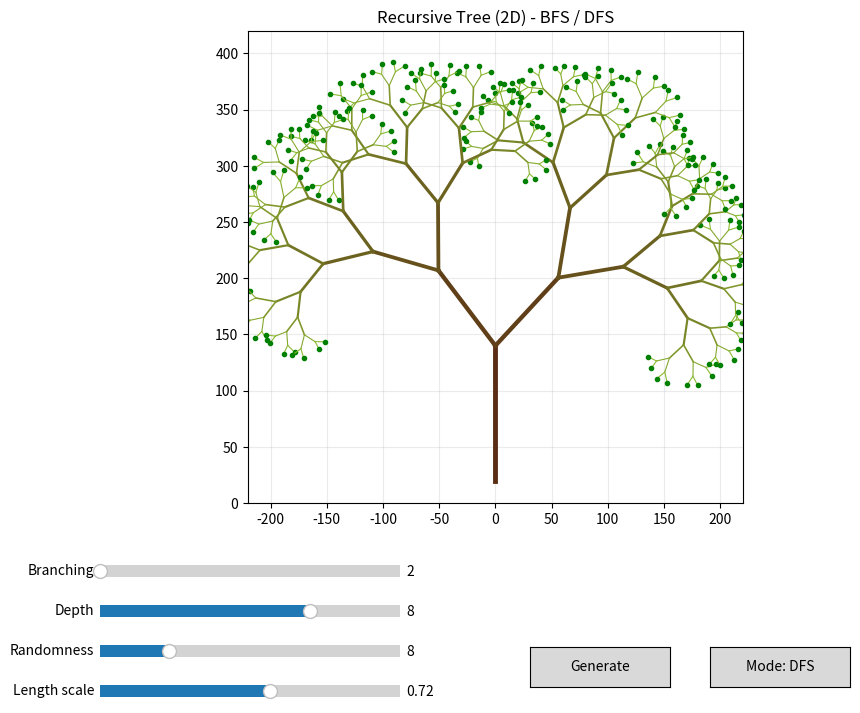

Reproduce this figure in Python.
import math
import random
import matplotlib.pyplot as plt
from matplotlib.widgets import Button, Slider
from collections import deque

class RecursiveTreeApp:
    def __init__(self):
        self.branching = 2
        self.depth = 8
        self.randomness = 8.0
        self.length_scale = 0.72
        self.base_length = 120.0
        self.base_angle = 90.0
        self.mode = "DFS"

        self.segments = []
        self.current_index = 0

        self.fig, self.ax = plt.subplots(figsize=(10, 8))
        plt.subplots_adjust(left=0.08, right=0.95, top=0.93, bottom=0.34)

        ax_branch = plt.axes([0.12, 0.24, 0.30, 0.03])
        ax_depth = plt.axes([0.12, 0.19, 0.30, 0.03])
        ax_random = plt.axes([0.12, 0.14, 0.30, 0.03])
        ax_scale = plt.axes([0.12, 0.09, 0.30, 0.03])

        self.slider_branch = Slider(ax_branch, "Branching", 2, 5, valinit=self.branching, valstep=1)
        self.slider_depth = Slider(ax_depth, "Depth", 1, 11, valinit=self.depth, valstep=1)
        self.slider_random = Slider(ax_random, "Randomness", 0, 35, valinit=self.randomness, valstep=1)
        self.slider_scale = Slider(ax_scale, "Length scale", 0.55, 0.85, valinit=self.length_scale, valstep=0.01)

        ax_generate = plt.axes([0.55, 0.11, 0.14, 0.05])
        ax_mode = plt.axes([0.73, 0.11, 0.14, 0.05])

        self.btn_generate = Button(ax_generate, "Generate")
        self.btn_mode = Button(ax_mode, f"Mode: {self.mode}")
        self.btn_generate.on_clicked(self.regenerate)
        self.btn_mode.on_clicked(self.toggle_mode)

        self.generate_tree()
        self.draw_current()

    def get_depth_color(self, level, max_depth):
        ratio = level / max_depth if max_depth > 0 else 0
        return (0.35 + 0.20 * ratio, 0.18 + 0.55 * ratio, 0.08 + 0.12 * ratio)

    def child_angles(self, parent_angle, branching, spread=60):
        if branching == 1:
            return [parent_angle]
        start = -spread / 2
        step = spread / (branching - 1)
        return [parent_angle + start + i * step for i in range(branching)]

    def create_segment(self, x1, y1, length, angle_deg, level, max_depth):
        angle_rad = math.radians(angle_deg)
        x2 = x1 + length * math.cos(angle_rad)
        y2 = y1 + length * math.sin(angle_rad)
        width = max(0.8, 3.5 * (1 - level / (max_depth + 1)))
        color = self.get_depth_color(level, max_depth)
        return {"x1": x1, "y1": y1, "x2": x2, "y2": y2, "level": level, "width": width, "color": color}

    def generate_tree(self):
        self.branching = int(self.slider_branch.val)
        self.depth = int(self.slider_depth.val)
        self.randomness = float(self.slider_random.val)
        self.length_scale = float(self.slider_scale.val)
        self.segments = []
        root_state = (0, 20, self.base_length, self.base_angle, 0)

        if self.mode == "DFS":
            structure = [root_state]
            pop_method = structure.pop
            push_method = structure.append
        else:
            structure = deque([root_state])
            pop_method = structure.popleft
            push_method = structure.append

        while structure:
            x, y, length, angle, level = pop_method()
            seg = self.create_segment(x, y, length, angle, level, self.depth)
            self.segments.append(seg)

            if level >= self.depth:
                continue

            children = []
            for child_angle in self.child_angles(angle, self.branching, spread=70):
                offset = random.uniform(-self.randomness, self.randomness)
                scale = random.uniform(0.92, 1.08)
                children.append((seg["x2"], seg["y2"], length * self.length_scale * scale, child_angle + offset, level + 1))

            if self.mode == "DFS":
                children.reverse()
            for child in children:
                push_method(child)

    def draw_current(self):
        self.ax.clear()
        self.ax.set_title("Recursive Tree (2D) - BFS / DFS")
        self.ax.set_xlim(-220, 220)
        self.ax.set_ylim(0, 420)
        self.ax.set_aspect("equal")
        self.ax.grid(True, alpha=0.25)

        for seg in self.segments:
            self.ax.plot([seg["x1"], seg["x2"]], [seg["y1"], seg["y2"]], linewidth=seg["width"], color=seg["color"])
            if seg["level"] == self.depth:
                self.ax.plot(seg["x2"], seg["y2"], marker="o", markersize=3, color="green")

        self.fig.canvas.draw_idle()

    def regenerate(self, event):
        self.generate_tree()
        self.draw_current()

    def toggle_mode(self, event):
        self.mode = "BFS" if self.mode == "DFS" else "DFS"
        self.btn_mode.label.set_text(f"Mode: {self.mode}")
        self.generate_tree()
        self.draw_current()

if __name__ == "__main__":
    app = RecursiveTreeApp()
    plt.show()
